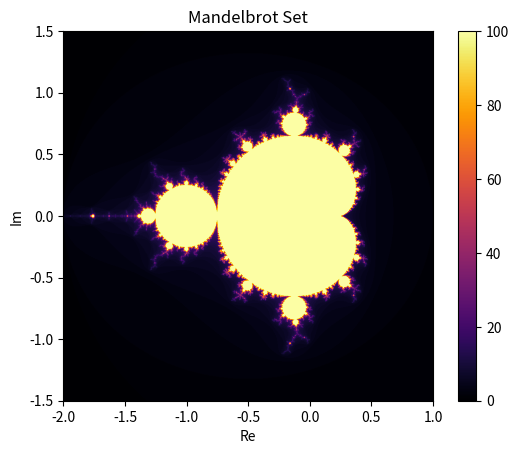

This chart was generated by the following Python code:
"""
Mandelbrot Set Generator
Author : Christian Rhod
Course : Numerical Scientific Computing 2026
"""
import numpy as np
import matplotlib.pyplot as plt
import time , statistics


def benchmark(func, *args, n_runs=3):
    """ Time func, return median of n_runs. """
    times = []
    for _ in range(n_runs):
        t0 = time.perf_counter()
        result = func(*args)
        times.append(time.perf_counter() - t0)
    
    median_t = statistics.median(times)
    print(f"Method: {func.__self__.__class__.__name__}, Median: {median_t:.4f}s (min={min(times):.4f}, max={max(times):.4f})")
    
    return median_t, result
    

class NaiveMandelbrot:
    def __init__(self, xmin, xmax, ymin, ymax, width, height, max_iter):
        self.xmin = xmin
        self.xmax = xmax
        self.ymin = ymin
        self.ymax = ymax
        self.width = width
        self.height = height
        self.max_iter = max_iter

    def mandelbrot_point(self, c):
        z = 0
        for n in range(self.max_iter):
            z = z*z + c
            if abs(z) > 2:
                return n 
        return self.max_iter

    def compute_mandelbrot(self):
        x = np.linspace(self.xmin, self.xmax, self.width)
        y = np.linspace(self.ymin, self.ymax, self.height)
        mandelbrot_set = np.zeros((self.height, self.width), dtype=int)
        for i in range(self.height):
            for j in range(self.width):
                c = complex(x[j], y[i])
                mandelbrot_set[i, j] = self.mandelbrot_point(c)
        return mandelbrot_set

    def view_mandelbrot(self, mandelbrot_set):
        """
        Made with AI
        """
        plt.imshow(mandelbrot_set, extent=(self.xmin, xmax, ymin, ymax), cmap='inferno')
        plt.colorbar()
        plt.title('Mandelbrot Set')
        plt.xlabel('Re')
        plt.ylabel('Im')
        plt.show()

        #save the image
        plt.imsave('mandelbrot.png', mandelbrot_set, cmap='inferno')

    def get_image(self):
        mandelbrot_set = self.compute_mandelbrot()
        self.view_mandelbrot(mandelbrot_set)

class NumpyMandelbrot:
    def __init__(self, xmin, xmax, ymin, ymax, width, height, max_iter):
        self.xmin = xmin
        self.xmax = xmax
        self.ymin = ymin
        self.ymax = ymax
        self.width = width
        self.height = height
        self.max_iter = max_iter



    def compute_mandelbrot(self):
        x = np.linspace(self.xmin, self.xmax, self.width)
        y = np.linspace(self.ymin, self.ymax, self.height)

        X, Y = np.meshgrid(x, y)
        C = X + 1j * Y

        mandelbrot_set = np.full(C.shape, self.max_iter, dtype=int)  # default = max_iter
        Z = np.zeros(C.shape, dtype=complex)
        active = np.ones(C.shape, dtype=bool)

        for n in range(self.max_iter):
            Z[active] = Z[active] * Z[active] + C[active]  
            diverged = active & (np.abs(Z) > 2)             
            mandelbrot_set[diverged] = n                    
            active[diverged] = False                      

        return mandelbrot_set
        

    def view_mandelbrot(self, mandelbrot_set):
        """
        Made with AI
        """
        plt.imshow(mandelbrot_set, extent=(self.xmin, xmax, ymin, ymax), cmap='inferno')
        plt.colorbar()
        plt.title('Mandelbrot Set')
        plt.xlabel('Re')
        plt.ylabel('Im')
        plt.show()

        #save the image
        plt.imsave('mandelbrot.png', mandelbrot_set, cmap='inferno')


    def get_image(self):
        mandelbrot_set = self.compute_mandelbrot()
        self.view_mandelbrot(mandelbrot_set)


if __name__ == "__main__":
    xmin, xmax, ymin, ymax = -2.0, 1.0, -1.5, 1.5
    width, height = 1024, 1024
    max_iter = 100

    run_naive = True
    run_numpy = True

    times = {}
    results = {}

    if run_naive:
        Naive = NaiveMandelbrot(xmin, xmax, ymin, ymax, width, height, max_iter)
        naive_t, naive_M = benchmark(Naive.compute_mandelbrot)
        times["Naive"] = naive_t
        results["Naive"] = naive_M

    if run_numpy:
        Numpy = NumpyMandelbrot(xmin, xmax, ymin, ymax, width, height, max_iter)
        numpy_t, numpy_M = benchmark(Numpy.compute_mandelbrot)
        times["Numpy"] = numpy_t
        results["Numpy"] = numpy_M

    print("\nPerformance gains:")
    for method, t in times.items():
        if method == "Naive":
            continue
        gain = times["Naive"] / t
        print(f"{method}: {gain:.2f}x faster than Naive")
    



    #check if the results are the same
    if run_naive and run_numpy:
        if np . allclose (results["Naive"], results["Numpy"]):
            print (" Results match !")
        else:
            print (" Results differ !")
    
    # Check where they differ :
    diff = np .abs ( results["Naive"] - results["Numpy"] )
    print (f" Max difference : { diff . max ()}")
    print (f" Different pixels : {( diff > 0). sum ()}")



    #Naive.get_image()
    Numpy.get_image()